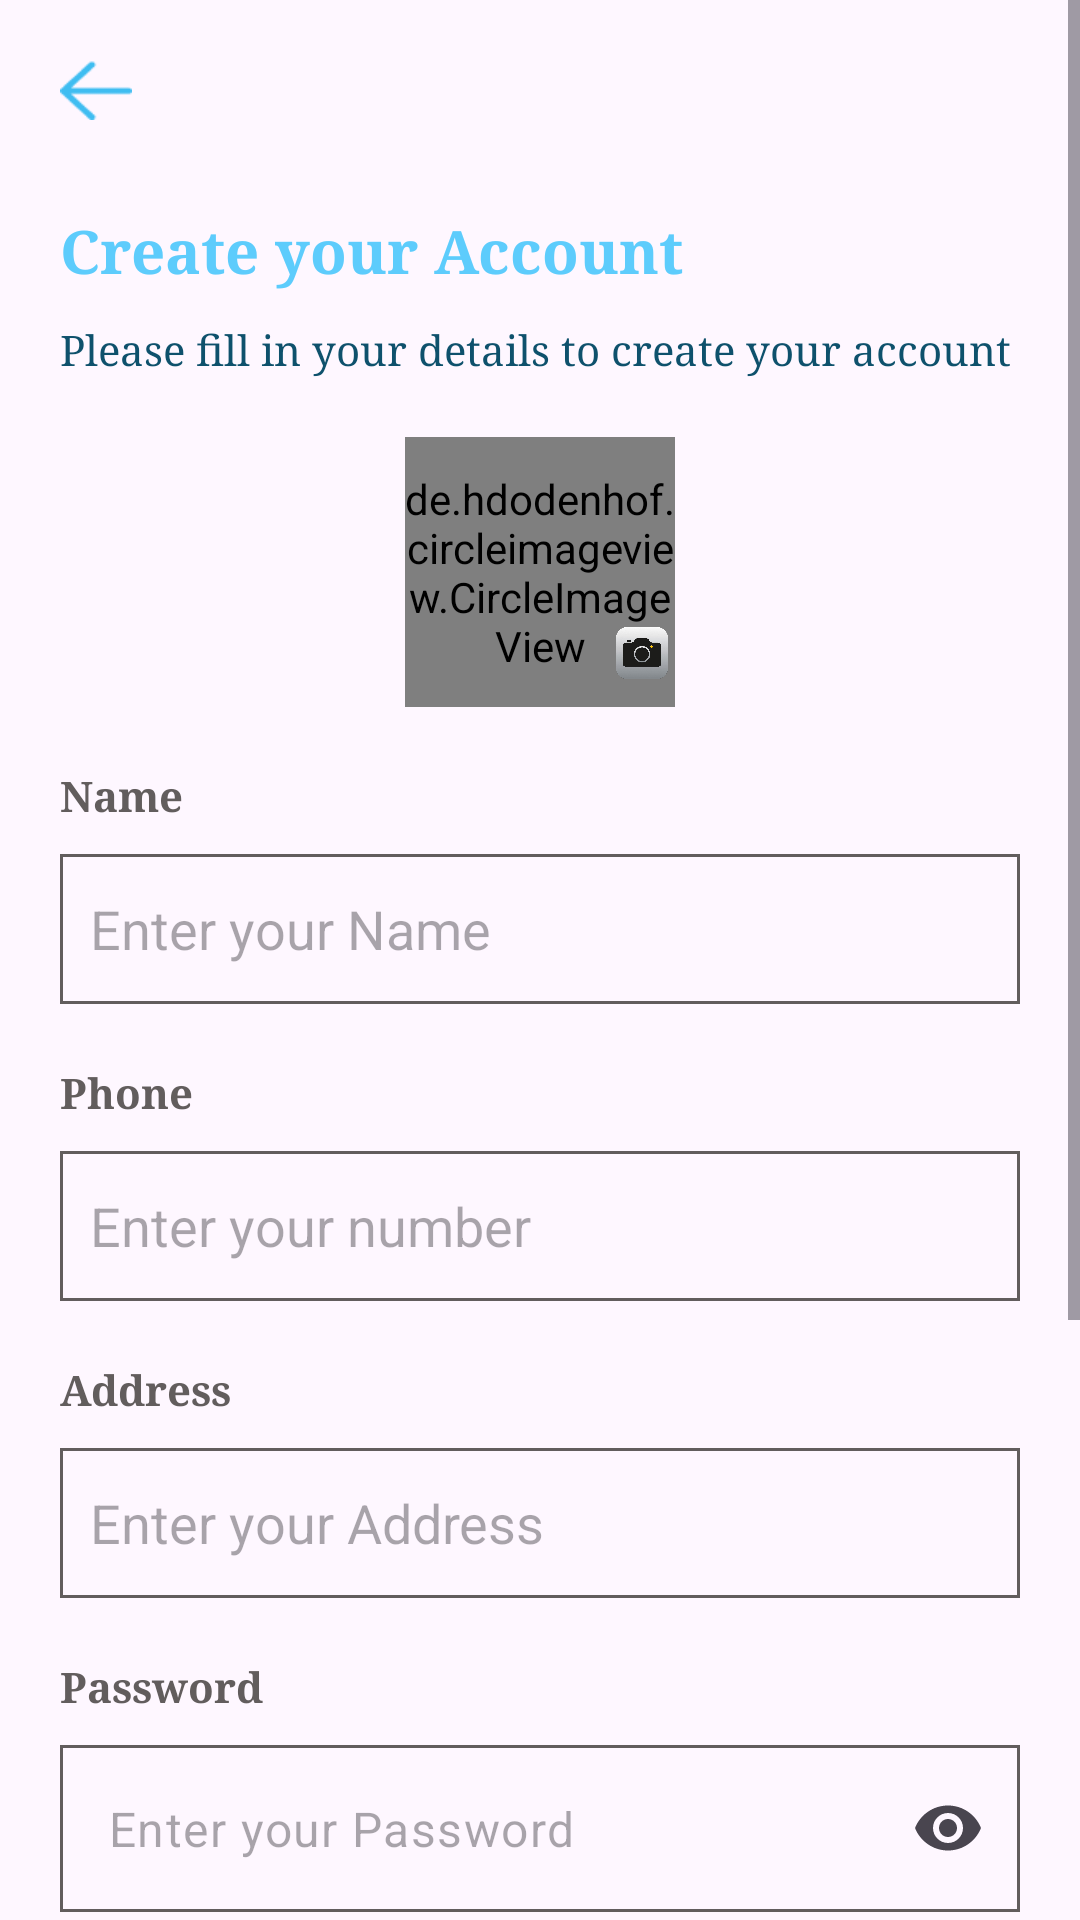

Layout XML and referenced resources for this Android screen:
<!-- AndroidManifest.xml: application theme Theme.Drips_watter -->
<!-- res/layout/activity_user_registration.xml -->
<?xml version="1.0" encoding="utf-8"?>
<ScrollView xmlns:android="http://schemas.android.com/apk/res/android"
    xmlns:app="http://schemas.android.com/apk/res-auto"
    xmlns:tools="http://schemas.android.com/tools"
    android:layout_width="match_parent"
    android:layout_height="match_parent"
    android:orientation="vertical"
    tools:context=".UserLogIn">
    <LinearLayout
        android:layout_width="match_parent"
        android:layout_height="match_parent"
        android:padding="20dp"
        android:orientation="vertical">


        <ImageView
            android:id="@+id/user_back_r"
            android:layout_width="24dp"
            android:layout_height="20dp"
            android:scaleType="fitXY"
            android:src="@drawable/back_arrow"/>
        <TextView
            android:layout_width="match_parent"
            android:layout_height="wrap_content"
            android:textStyle="bold"
            android:text="Create your Account"
            android:textColor="#5DCCFC"
            android:layout_marginTop="30dp"
            android:fontFamily="serif"
            android:textSize="20sp"/>
        <TextView
            android:layout_width="match_parent"
            android:layout_height="wrap_content"
            android:textStyle="normal"
            android:text="Please fill in your details to create your account"
            android:textColor="#0E516C"
            android:layout_marginTop="10dp"
            android:fontFamily="serif"
            android:textSize="14sp"/>

<RelativeLayout
    android:id="@+id/userProfile"
    android:layout_width="90dp"
    android:layout_marginTop="20dp"
    android:layout_gravity="center_horizontal"
    android:layout_height="90dp">
    <de.hdodenhof.circleimageview.CircleImageView
        android:id="@+id/user_proflie_image"
        android:layout_width="90dp"
        android:layout_height="90dp"
        android:src="@drawable/profile_vector" />

    <ImageView
        android:layout_width="20dp"
        android:layout_height="20dp"
        android:layout_alignParentEnd="true"
        android:layout_alignParentBottom="true"
        android:layout_marginEnd="1dp"
        android:layout_marginBottom="8dp"
        android:src="@drawable/camera_icon" />
</RelativeLayout>

        <TextView
            android:layout_width="match_parent"
            android:layout_height="wrap_content"
            android:textStyle="bold"
            android:text="Name"
            android:textColor="#625D5D"
            android:layout_marginTop="20dp"
            android:fontFamily="serif"
            android:textSize="14sp"/>
        <EditText
            android:id="@+id/user_name_r"
            android:layout_width="match_parent"
            android:layout_height="50dp"
            android:layout_marginTop="10dp"
            android:hint="Enter your Name"
            android:paddingLeft="10dp"
            android:background="@drawable/edit_text_shape"/>
        <TextView
            android:layout_width="match_parent"
            android:layout_height="wrap_content"
            android:textStyle="bold"
            android:text="Phone"

            android:textColor="#625D5D"
            android:layout_marginTop="20dp"
            android:fontFamily="serif"
            android:textSize="14sp"/>
        <EditText
            android:id="@+id/user_number_r"
            android:layout_width="match_parent"
            android:layout_height="50dp"
            android:layout_marginTop="10dp"
            android:inputType="number"
            android:hint="Enter your number"
            android:paddingLeft="10dp"
            android:background="@drawable/edit_text_shape"/>
        <TextView
            android:layout_width="match_parent"
            android:layout_height="wrap_content"
            android:textStyle="bold"
            android:text="Address"
            android:textColor="#625D5D"
            android:layout_marginTop="20dp"
            android:fontFamily="serif"
            android:textSize="14sp"/>
        <EditText
            android:id="@+id/user_address_r"
            android:layout_width="match_parent"
            android:layout_height="50dp"
            android:layout_marginTop="10dp"
            android:hint="Enter your Address"
            android:paddingLeft="10dp"
            android:background="@drawable/edit_text_shape"/>
        <TextView
            android:layout_width="match_parent"
            android:layout_height="wrap_content"
            android:textStyle="bold"
            android:text="Password"
            android:textColor="#625D5D"
            android:layout_marginTop="20dp"
            android:fontFamily="serif"
            android:textSize="14sp"/>
        <com.google.android.material.textfield.TextInputLayout
            android:layout_width="match_parent"
            android:layout_height="wrap_content"
            app:endIconMode="password_toggle"
            app:hintEnabled="false"
            app:hintAnimationEnabled="false"
            android:layout_marginTop="10dp">

            <EditText
                android:id="@+id/user_password_r"
                android:layout_width="match_parent"
                android:layout_height="wrap_content"
                android:hint="Enter your Password"
                android:inputType="textPassword"
                android:paddingStart="16dp"
                android:paddingLeft="10dp"
                android:background="@drawable/edit_text_shape"/>
        </com.google.android.material.textfield.TextInputLayout>
        <TextView
            android:layout_width="match_parent"
            android:layout_height="wrap_content"
            android:textStyle="bold"
            android:text="Confirm Password"
            android:textColor="#625D5D"
            android:layout_marginTop="20dp"
            android:fontFamily="serif"
            android:textSize="14sp"/>
        <com.google.android.material.textfield.TextInputLayout
            android:layout_width="match_parent"
            android:layout_height="wrap_content"
            app:endIconMode="password_toggle"
            app:hintEnabled="false"
            app:hintAnimationEnabled="false"
            android:layout_marginTop="10dp">

            <EditText
                android:id="@+id/user_passwordAgain_r"
                android:layout_width="match_parent"
                android:layout_height="wrap_content"
                android:hint="Enter your Password again"
                android:inputType="textPassword"
                android:paddingStart="16dp"
                android:paddingLeft="10dp"
                android:background="@drawable/edit_text_shape"/>
        </com.google.android.material.textfield.TextInputLayout>
        <androidx.appcompat.widget.AppCompatButton
            android:id="@+id/user_register_r"
            android:layout_marginTop="50dp"
            android:layout_width="match_parent"
            android:layout_height="60dp"
            android:backgroundTint="#5DCCFC"
            android:text="Create an account"
            android:textColor="@color/white"/>

        <LinearLayout
            android:layout_width="match_parent"
            android:layout_height="wrap_content"
            android:gravity="center"
            android:paddingBottom="20dp"
            android:orientation="horizontal">
            <TextView
                android:layout_width="wrap_content"
                android:layout_height="wrap_content"
                android:textStyle="normal"
                android:text="Alreay have an account? Sign in"
                android:textColor="#625D5D"
                android:layout_marginTop="10dp"
                android:fontFamily="serif"
                android:layout_marginBottom="10dp"
                android:textSize="14sp"/>
            <TextView
                android:id="@+id/user_login_r"
                android:layout_width="wrap_content"
                android:layout_height="wrap_content"
                android:textStyle="bold"
                android:text=" Sign In"
                android:textColor="#5DCCFC"
                android:layout_marginTop="10dp"
                android:fontFamily="serif"
                android:layout_marginBottom="10dp"
                android:textSize="14sp"/>
        </LinearLayout>
    </LinearLayout>




</ScrollView>
<!-- resources referenced by this layout -->
<resources>
  <!-- drawable back_arrow: png bitmap (drawable, 769 bytes) -->
  <!-- drawable camera_icon: png bitmap (drawable, 96068 bytes) -->
  <!-- drawable edit_text_shape (drawable) -->
  <?xml version="1.0" encoding="utf-8"?>
  <shape xmlns:android="http://schemas.android.com/apk/res/android" android:shape="rectangle">
          <stroke android:color="#625D5D" android:width="1dp"/>
  
  
  </shape>
  <!-- drawable profile_vector: png bitmap (drawable, 111540 bytes) -->
  <style name="Theme.Drips_watter" parent="Base.Theme.Drips_watter" />
  <style name="Base.Theme.Drips_watter" parent="Theme.Material3.DayNight.NoActionBar">
          
          
      </style>
  <!-- not gathered from this repository: default colours our renderer supplied (Android Studio template values) -->
  <color name="white">#FFFFFFFF</color>
</resources>
